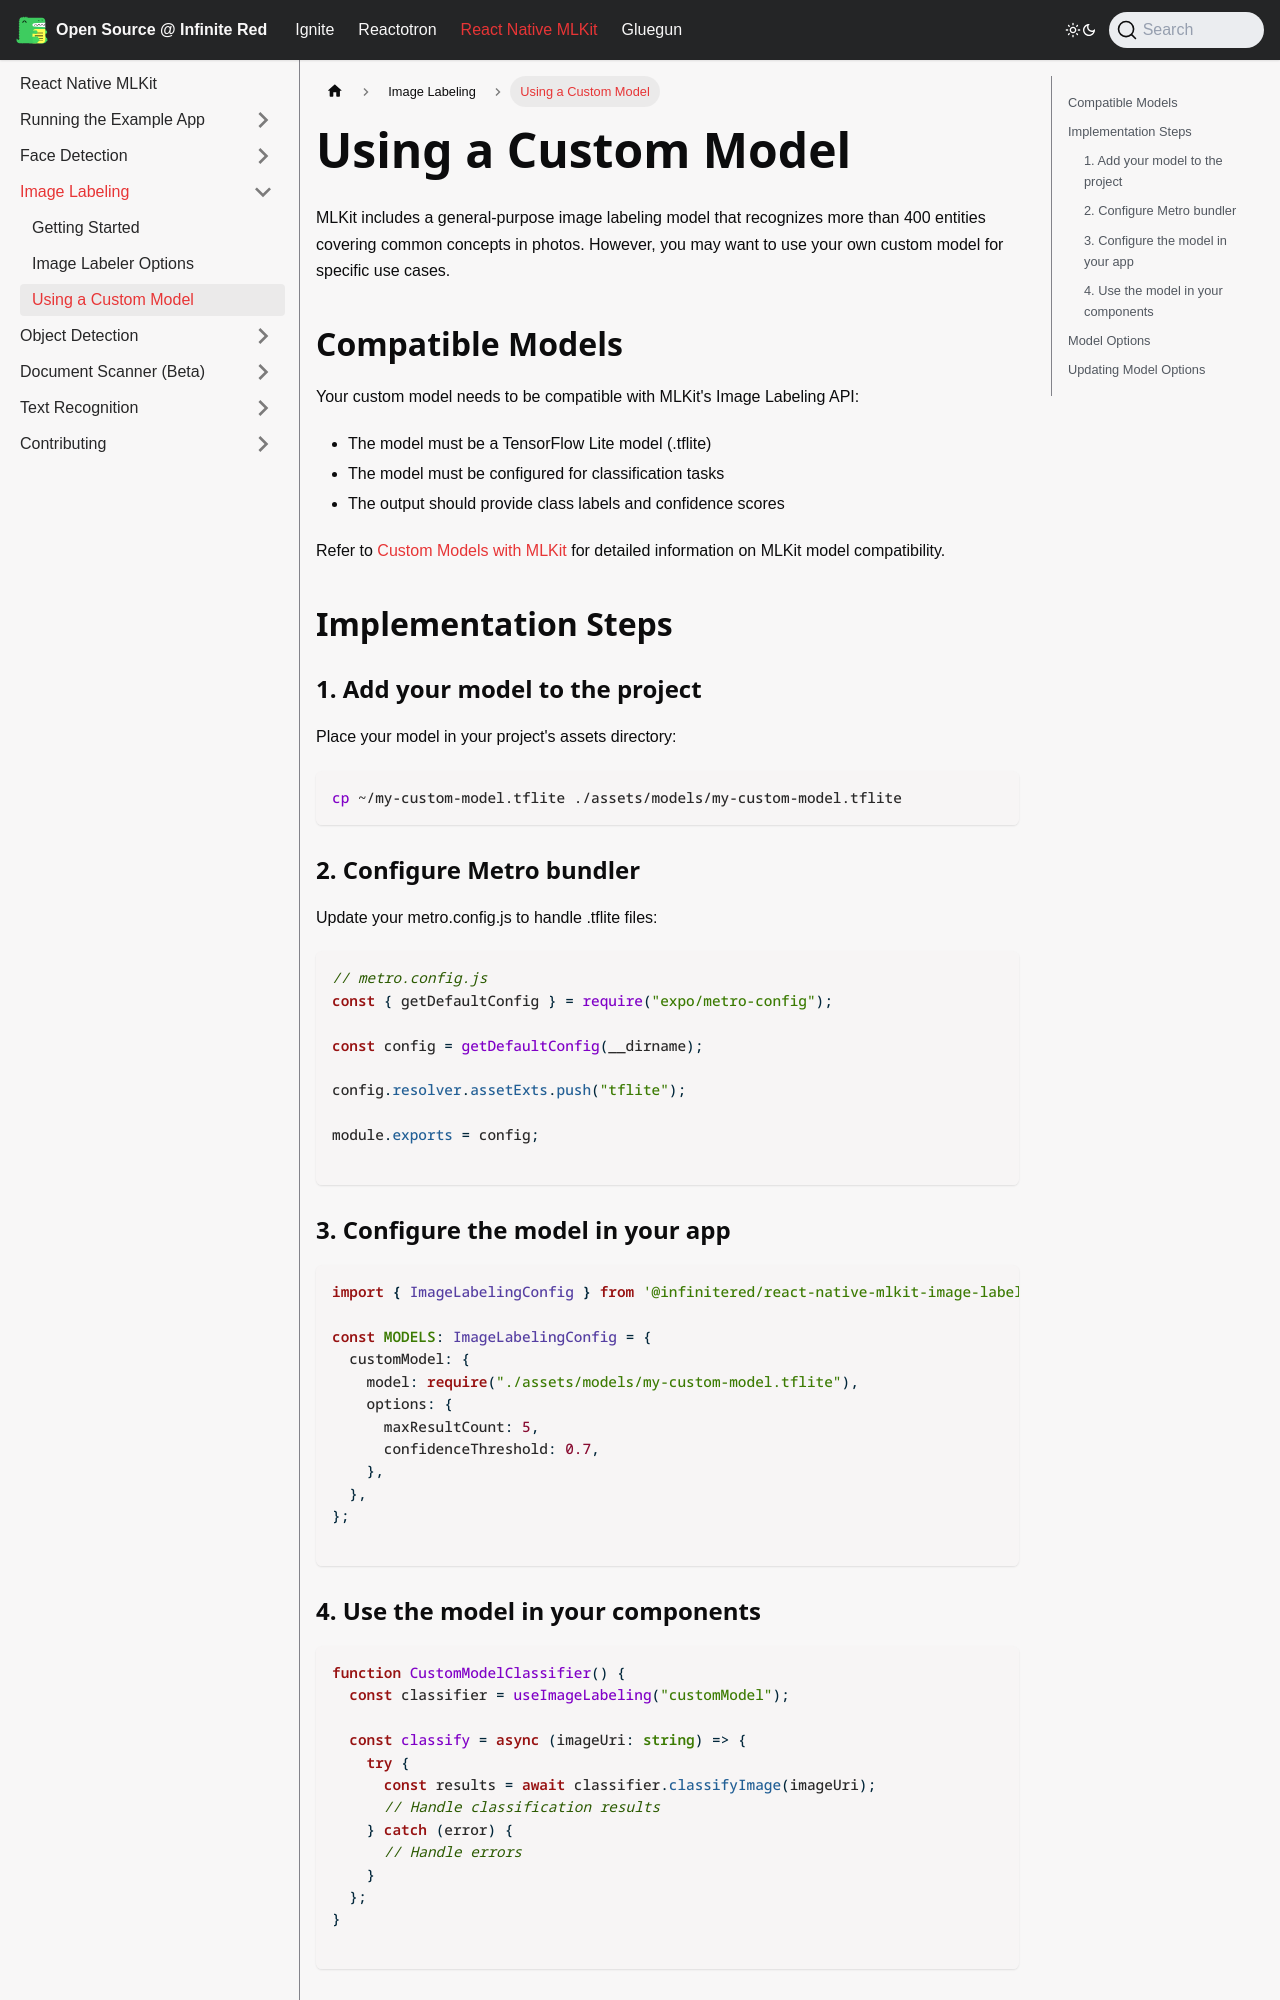

repository: infinitered/ir-docs · page: react-native-mlkit/image-labeling/using-a-custom-model/index.html · generator: docusaurus

---
sidebar_position: 99
---

# Using a Custom Model

MLKit includes a general-purpose image labeling model that recognizes more than 400 entities covering common concepts in
photos. However, you may want to use your own custom model for specific use cases.

## Compatible Models

Your custom model needs to be compatible with MLKit's Image Labeling API:

- The model must be a TensorFlow Lite model (.tflite)
- The model must be configured for classification tasks
- The output should provide class labels and confidence scores

Refer to [Custom Models with MLKit](https://developers.google.com/ml-kit/custom-models) for detailed information on
MLKit model compatibility.

## Implementation Steps

### 1. Add your model to the project

Place your model in your project's assets directory:

```bash
cp ~/my-custom-model.tflite ./assets/models/my-custom-model.tflite
```

### 2. Configure Metro bundler

Update your metro.config.js to handle .tflite files:

```javascript
// metro.config.js
const { getDefaultConfig } = require("expo/metro-config");

const config = getDefaultConfig(__dirname);

config.resolver.assetExts.push("tflite");

module.exports = config;

```

### 3. Configure the model in your app

```tsx
import { ImageLabelingConfig } from '@infinitered/react-native-mlkit-image-labeling';

const MODELS: ImageLabelingConfig = {
  customModel: {
    model: require("./assets/models/my-custom-model.tflite"),
    options: {
      maxResultCount: 5,
      confidenceThreshold: 0.7,
    },
  },
};

```
